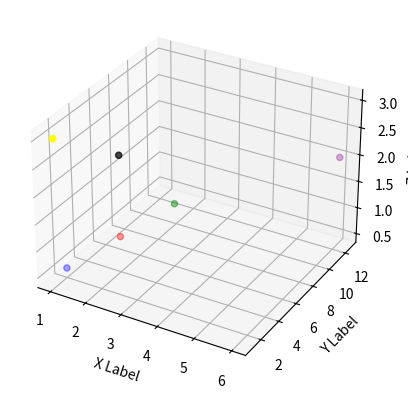
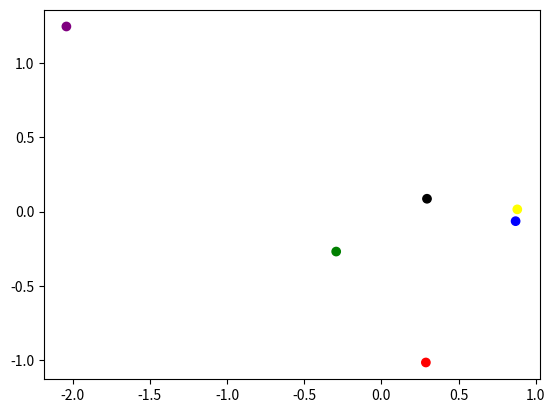

Write the Python code that produced these figures, in order.
import matplotlib.pyplot as plt
from mpl_toolkits.mplot3d import Axes3D
import numpy as np

fig = plt.figure()
ax = fig.add_subplot(111, projection='3d')

colors = ['blue', 'red', 'green', 'purple', 'black', 'yellow']

data = [
    [1, 2, 0.5111],
    [2, 4, 1],
    [3, 6.02, 1.51],
    [6, 12.52, 2],
    [2, 4.01, 2.5],
    [1, 1.15, 3.01]
]

xs, ys, zs = [], [], []

for point in data:
    xs.append(point[0])
    ys.append(point[1])
    zs.append(point[2])

ax.set_xlabel('X Label')
ax.set_ylabel('Y Label')
ax.set_zlabel('Z Label')

ax.scatter(xs, ys, zs, c=colors)

data2 = [
    [ 0.8691316263946899, -0.06410628527011399],
    [ 0.2881212273737651, -1.0141310978851068],
    [ -0.29276656930092587, -0.2683846180450577],
    [ -2.0399148491690626, 1.2447625961045494],
    [ 0.2952942428131986, 0.0865676102367683],
    [ 0.880134321888335, 0.015291794858961651],
]

xs2, ys2 = [], []

for point in data2:
    xs2.append(point[0])
    ys2.append(point[1])

plt.figure()
plt.scatter(xs2, ys2, c=colors)
plt.show()